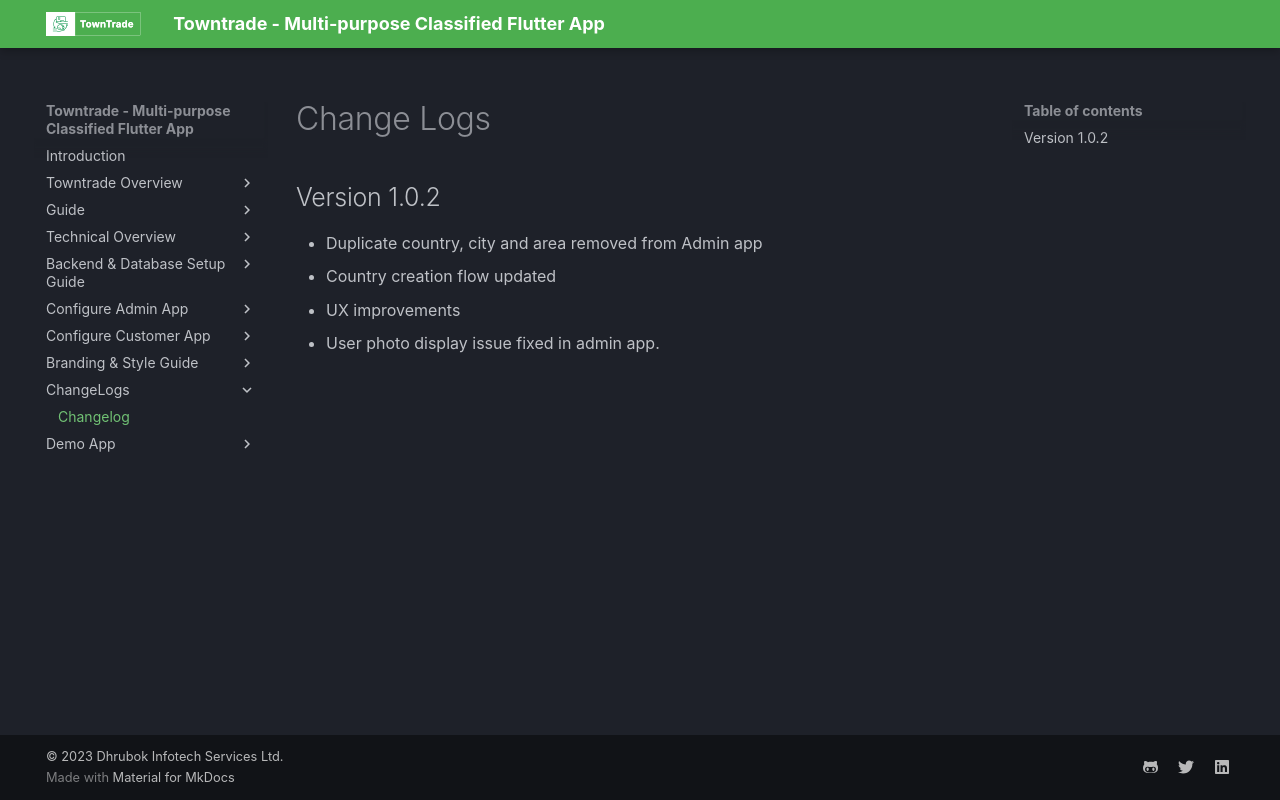

repository: dhrubokinfotech/towntrade-flutter-docs · page: changelog.html · generator: mkdocs

# Change Logs

## Version 1.0.2

- Duplicate country, city and area removed from Admin app
- Country creation flow updated
- UX improvements
- User photo display issue fixed in admin app.
